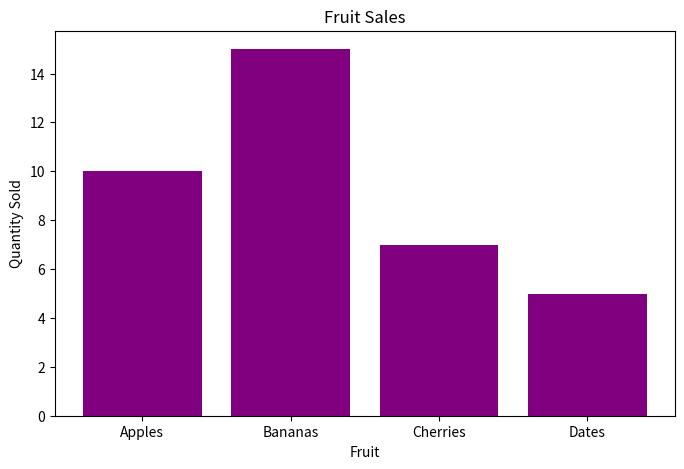

The script that saved this image:
import matplotlib.pyplot as plt

# Data
data = {
    'Apples': 10,
    'Bananas': 15,
    'Cherries': 7,
    'Dates': 5
}

# Bar plot
plt.figure(figsize=(8, 5))
plt.bar(data.keys(), data.values(), color='purple')
plt.title("Fruit Sales")
plt.xlabel("Fruit")
plt.ylabel("Quantity Sold")
plt.show()
